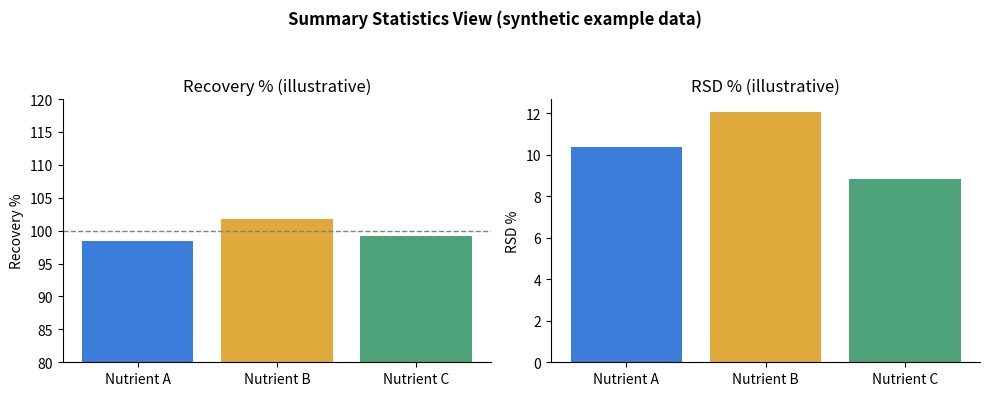

Source code (Python): (Note: this script raises an exception after producing the figure.)
"""
Generates fully synthetic illustrative visuals that mimic the structure of the
Power BI dashboard described in the case study README, WITHOUT any real data.

All nutrient names, values, and specification limits below are invented for
illustration only and do not represent any real product, company, or dataset.
"""

import numpy as np
import pandas as pd
import matplotlib.pyplot as plt
import matplotlib.dates as mdates

np.random.seed(42)
plt.rcParams.update({
    "font.size": 10,
    "axes.spines.top": False,
    "axes.spines.right": False,
    "figure.facecolor": "white",
    "axes.facecolor": "white",
})

OUT = "/home/claude/repo/visuals"

# ---------------------------------------------------------------------------
# Synthetic dataset: a few fictional "nutrients" with monthly samples over
# ~3 years, each with a target spec, mild seasonality, and a few outliers.
# ---------------------------------------------------------------------------
nutrients = {
    "Nutrient A": {"target": 100, "tol": 12, "season_amp": 8,  "trend": 0.05, "noise": 4},
    "Nutrient B": {"target": 50,  "tol": 6,  "season_amp": 1,  "trend": 0.0,  "noise": 2},
    "Nutrient C": {"target": 220, "tol": 25, "season_amp": 18, "trend": -0.1, "noise": 9},
}

dates = pd.date_range("2022-01-01", "2024-12-01", freq="MS")
rows = []
for name, p in nutrients.items():
    for i, d in enumerate(dates):
        seasonal = p["season_amp"] * np.cos(2 * np.pi * (d.month - 1) / 12)
        trend = p["trend"] * i
        value = p["target"] + seasonal + trend + np.random.normal(0, p["noise"])
        rows.append({"nutrient": name, "date": d, "value": value, "target": p["target"], "tol": p["tol"]})

df = pd.DataFrame(rows)

# inject a few synthetic outliers
outlier_idx = df.sample(6, random_state=1).index
df.loc[outlier_idx, "value"] += np.random.choice([-1, 1], size=6) * np.random.uniform(25, 40, size=6)

# guarantee at least one clearly visible outlier in Nutrient A specifically,
# so the illustrative scatter/outlier-detection chart has something to flag
nutrient_a_rows = df[df["nutrient"] == "Nutrient A"].index
forced_outlier_idx = np.random.choice(nutrient_a_rows, size=2, replace=False)
df.loc[forced_outlier_idx, "value"] += np.random.choice([-1, 1], size=2) * np.random.uniform(30, 38, size=2)

df["lcl"] = df["target"] - df["tol"]
df["ucl"] = df["target"] + df["tol"]
df["out_of_spec"] = (df["value"] < df["lcl"]) | (df["value"] > df["ucl"])

# modified z-score per nutrient for outlier flagging
def modified_z(group):
    med = group["value"].median()
    mad = (group["value"] - med).abs().median()
    if mad == 0:
        return pd.Series(0, index=group.index)
    return 0.6745 * (group["value"] - med) / mad

df["mod_z"] = df.groupby("nutrient", group_keys=False).apply(modified_z)
df["is_outlier"] = df["mod_z"].abs() > 3.5

# ---------------------------------------------------------------------------
# 1. Summary statistics bar chart (mean, RSD%, recovery% per nutrient)
# ---------------------------------------------------------------------------
summary = df.groupby("nutrient").agg(
    mean_value=("value", "mean"),
    std_value=("value", "std"),
    target=("target", "first"),
).reset_index()
summary["rsd_pct"] = (summary["std_value"] / summary["mean_value"]) * 100
summary["recovery_pct"] = (summary["mean_value"] / summary["target"]) * 100

fig, axes = plt.subplots(1, 2, figsize=(10, 4))
colors = ["#3B7DD8", "#E0A93B", "#4FA37A"]

axes[0].bar(summary["nutrient"], summary["recovery_pct"], color=colors)
axes[0].axhline(100, color="grey", linestyle="--", linewidth=1)
axes[0].set_title("Recovery % (illustrative)")
axes[0].set_ylabel("Recovery %")
axes[0].set_ylim(80, 120)

axes[1].bar(summary["nutrient"], summary["rsd_pct"], color=colors)
axes[1].set_title("RSD % (illustrative)")
axes[1].set_ylabel("RSD %")

fig.suptitle("Summary Statistics View (synthetic example data)", fontsize=12, fontweight="bold")
fig.tight_layout(rect=[0, 0, 1, 0.93])
fig.savefig(f"{OUT}/01_summary_statistics.png", dpi=150)
plt.close(fig)

# ---------------------------------------------------------------------------
# 2. Scatter / outlier detection view for one nutrient
# ---------------------------------------------------------------------------
sub = df[df["nutrient"] == "Nutrient A"].sort_values("date")

fig, ax = plt.subplots(figsize=(9, 4.5))
ax.fill_between(sub["date"], sub["lcl"], sub["ucl"], color="#D7E8F7", alpha=0.6, label="Spec range")
normal = sub[~sub["is_outlier"]]
outliers = sub[sub["is_outlier"]]
ax.scatter(normal["date"], normal["value"], color="#3B7DD8", s=35, label="In range")
ax.scatter(outliers["date"], outliers["value"], color="#D9534F", s=55, marker="D", label="Flagged outlier")
ax.axhline(sub["target"].iloc[0], color="grey", linestyle="--", linewidth=1, label="Target")
ax.set_title("Monitoring Overview & Outlier Detection — Nutrient A (synthetic example data)", fontweight="bold")
ax.set_ylabel("Measured value (arbitrary units)")
ax.legend(loc="upper left", fontsize=8, frameon=False)
ax.xaxis.set_major_formatter(mdates.DateFormatter("%Y-%m"))
fig.autofmt_xdate()
fig.tight_layout()
fig.savefig(f"{OUT}/02_scatter_outlier_view.png", dpi=150)
plt.close(fig)

# ---------------------------------------------------------------------------
# 3. Seasonality view for one nutrient (monthly average + rolling avg)
# ---------------------------------------------------------------------------
sub = df[df["nutrient"] == "Nutrient C"].sort_values("date").copy()
sub["rolling_avg"] = sub["value"].rolling(3, min_periods=1).mean()
monthly_avg = sub.groupby(sub["date"].dt.month)["value"].mean()

fig, axes = plt.subplots(1, 2, figsize=(11, 4.5))

axes[0].plot(sub["date"], sub["value"], color="#B0B0B0", linewidth=1, alpha=0.6, label="Monthly value")
axes[0].plot(sub["date"], sub["rolling_avg"], color="#4FA37A", linewidth=2, label="3-month rolling avg")
axes[0].set_title("Trend with rolling average")
axes[0].legend(fontsize=8, frameon=False)
axes[0].xaxis.set_major_formatter(mdates.DateFormatter("%Y"))

axes[1].bar(monthly_avg.index, monthly_avg.values, color="#4FA37A")
axes[1].set_title("Average by calendar month")
axes[1].set_xlabel("Month")
axes[1].set_xticks(range(1, 13))

fig.suptitle("Seasonality View — Nutrient C (synthetic example data)", fontsize=12, fontweight="bold")
fig.tight_layout(rect=[0, 0, 1, 0.92])
fig.savefig(f"{OUT}/03_seasonality_view.png", dpi=150)
plt.close(fig)

# ---------------------------------------------------------------------------
# 4. Predictive trend view: regression line + R^2 + volatility classification
# ---------------------------------------------------------------------------
fig, ax = plt.subplots(figsize=(9, 4.5))
markers = ["o", "s", "^"]
for (name, p), marker in zip(nutrients.items(), markers):
    sub = df[df["nutrient"] == name].sort_values("date").reset_index(drop=True)
    x = np.arange(len(sub))
    y = sub["value"].values
    slope, intercept = np.polyfit(x, y, 1)
    y_pred = slope * x + intercept
    ss_res = np.sum((y - y_pred) ** 2)
    ss_tot = np.sum((y - y.mean()) ** 2)
    r2 = 1 - ss_res / ss_tot
    ax.plot(sub["date"], y_pred, linestyle="--", linewidth=2,
             label=f"{name} (R²={r2:.2f})")
    ax.scatter(sub["date"], y, s=12, alpha=0.35)

ax.set_title("Predictive Trends View — regression fit per nutrient (synthetic example data)", fontweight="bold")
ax.set_ylabel("Measured value (arbitrary units)")
ax.legend(fontsize=8, frameon=False)
ax.xaxis.set_major_formatter(mdates.DateFormatter("%Y-%m"))
fig.autofmt_xdate()
fig.tight_layout()
fig.savefig(f"{OUT}/04_predictive_trends_view.png", dpi=150)
plt.close(fig)

# volatility classification table -> saved as small figure too
def volatility_category(rsd):
    if rsd < 5:
        return "Stable"
    elif rsd < 15:
        return "Moderate"
    elif rsd < 30:
        return "Volatile"
    return "Highly Volatile"

summary["volatility_category"] = summary["rsd_pct"].apply(volatility_category)
print(summary[["nutrient", "mean_value", "rsd_pct", "recovery_pct", "volatility_category"]].round(2))

print("\nAll mock visuals saved to:", OUT)
